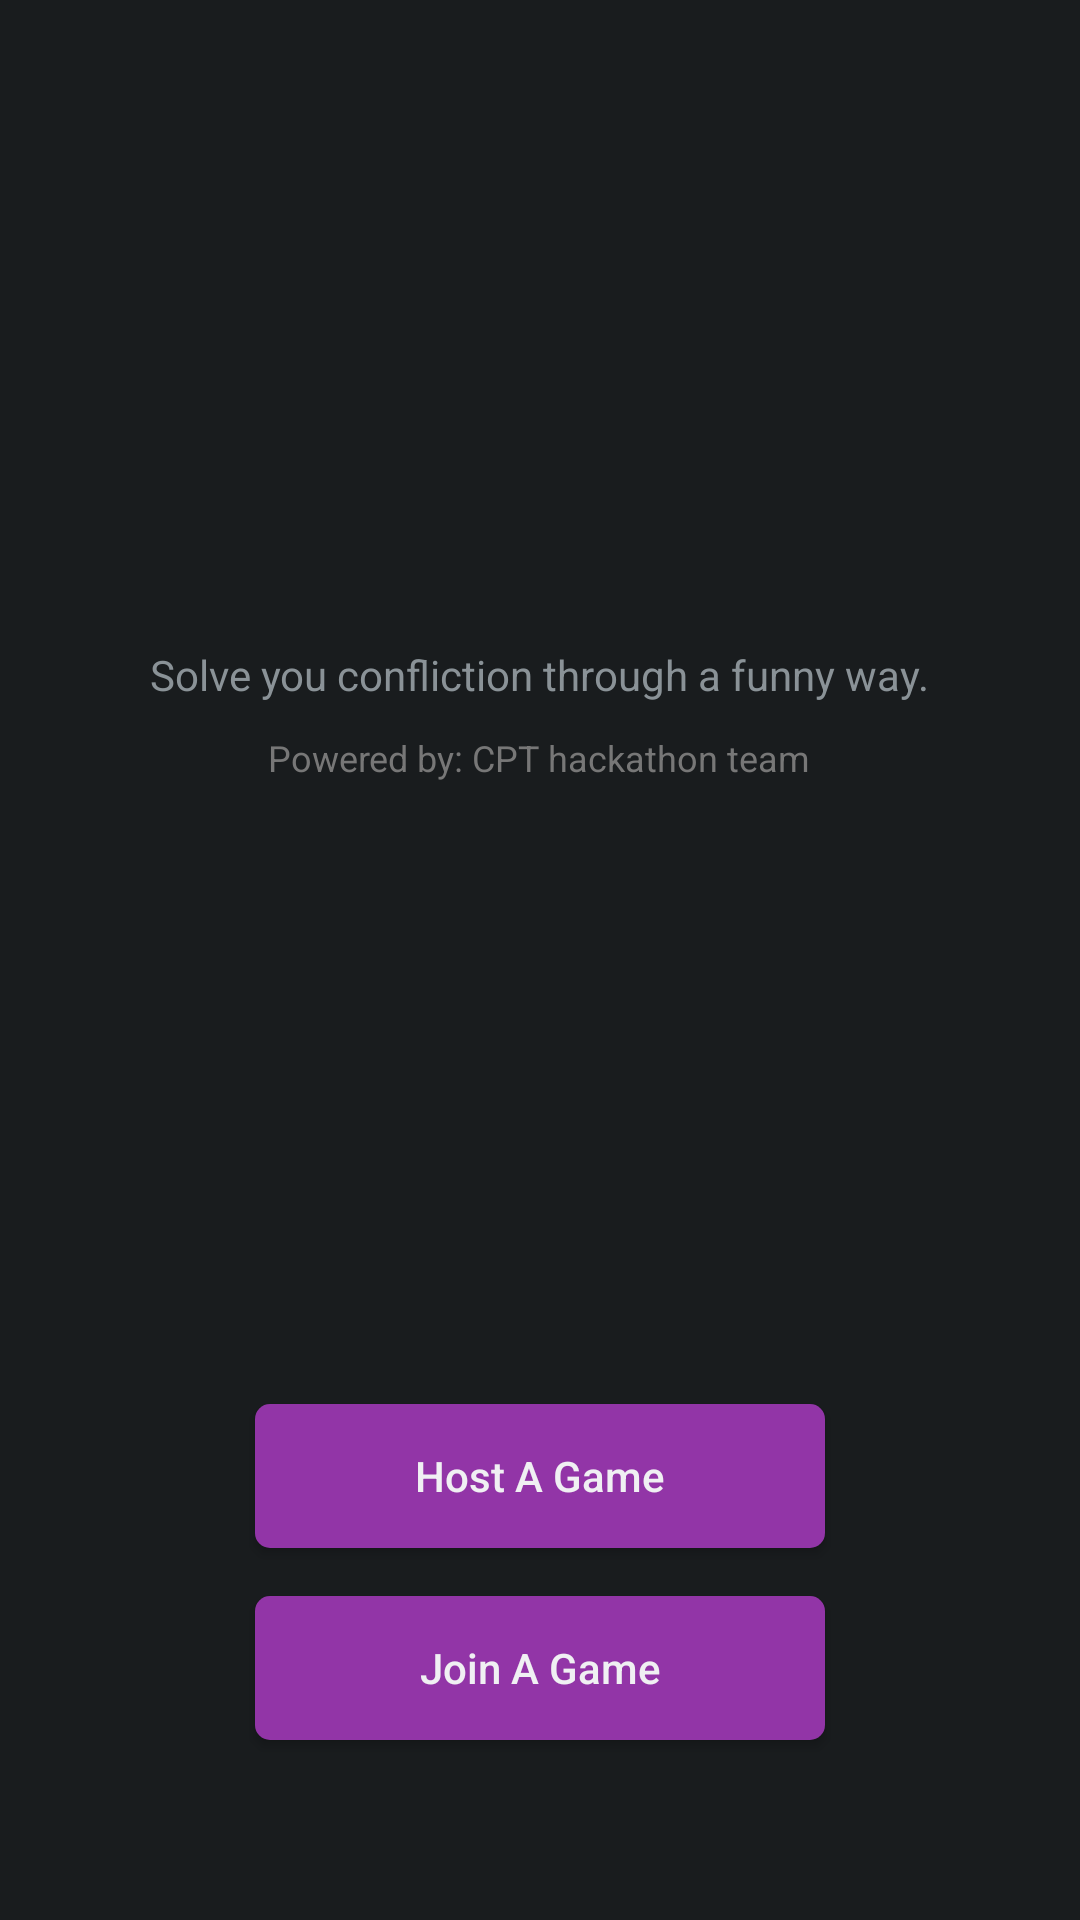

Here is an Android app screen rendered from its layout file. Give the layout XML and the strings, colors and styles it references.
<!-- AndroidManifest.xml: application theme AppTheme -->
<!-- res/layout/activity_main.xml -->
<FrameLayout xmlns:android="http://schemas.android.com/apk/res/android"
    xmlns:tools="http://schemas.android.com/tools"
    android:layout_width="match_parent"
    android:layout_height="match_parent"
    tools:context="com.example.crt.MainActivity" >

    <ImageView
        android:id="@+id/background"
        android:layout_width="match_parent"
        android:layout_height="match_parent"
        android:scaleType="centerCrop"
        android:src="@drawable/background" />

    <LinearLayout
        android:layout_width="match_parent"
        android:layout_height="match_parent"
        android:orientation="vertical" >

        <LinearLayout
            android:layout_width="match_parent"
            android:layout_height="0dp"
            android:layout_marginBottom="16dp"
            android:layout_marginEnd="16dp"
            android:layout_marginStart="16dp"
            android:layout_marginTop="44dp"
            android:layout_weight="3"
            android:gravity="center"
            android:orientation="vertical" >

            <ImageView
                android:layout_width="wrap_content"
                android:layout_height="wrap_content"
                android:layout_gravity="center"
                android:layout_marginTop="30dp"
                android:contentDescription="@null"
                android:src="@drawable/enjoy_icn" >
            </ImageView>
            
            <TextView 
                android:layout_width="wrap_content"
                android:layout_height="wrap_content"
                android:layout_gravity="center"
                android:textSize="14sp"
                android:text="@string/introdution"
                android:layout_marginTop="10dp"/>
            <TextView 
                android:layout_width="wrap_content"
                android:layout_height="wrap_content"
                android:layout_gravity="center"
                android:text="@string/copy_right"
                android:textSize="12sp"
                android:textColor="#ff777777"
                android:layout_marginTop="10dp"/>
        </LinearLayout>

        <LinearLayout
            android:layout_width="match_parent"
            android:layout_height="0dp"
            android:layout_weight="2"
            android:gravity="center"
            android:orientation="vertical"
            android:padding="16dp" >

            <Button
                android:id="@+id/btn_host"
                android:layout_width="190dp"
                android:layout_height="48dp"
                android:background="@drawable/button_theme"
                android:paddingEnd="16dp"
                android:paddingStart="16dp"
                android:text="@string/btn_host"
                android:textAllCaps="false"
                android:textSize="14sp" />

            <Button
                android:id="@+id/btn_guest"
                android:layout_width="190dp"
                android:layout_height="48dp"
                android:layout_marginTop="16dp"
                android:background="@drawable/button_theme"
                android:paddingEnd="16dp"
                android:paddingStart="16dp"
                android:text="@string/btn_guest"
                android:textAllCaps="false"
                android:textSize="14sp" />
        </LinearLayout>
    </LinearLayout>

</FrameLayout>
<!-- resources referenced by this layout -->
<resources>
  <!-- drawable button_theme (drawable-mdpi) -->
  <?xml version="1.0" encoding="UTF-8"?>
  <selector xmlns:android="http://schemas.android.com/apk/res/android">
  
      <item android:state_pressed="false"><shape android:shape="rectangle">
              <solid android:color="#ff9235a7" />
  
              <corners android:radius="5dip" />
  
              <padding android:bottom="2dp" android:left="2dp" android:right="2dp" android:top="2dp" />
          </shape></item>
      <item android:state_pressed="true"><shape android:shape="rectangle">
              <solid android:color="#ffa253b4" />
  
              <corners android:radius="5dip" />
          </shape></item>
  
  </selector>
  <string name="btn_guest">Join A Game</string>
  <string name="btn_host">Host A Game</string>
  <string name="copy_right">Powered by: CPT hackathon team</string>
  <string name="introdution">Solve you confliction through a funny way.</string>
  <style name="AppTheme" parent="AppBaseTheme">
          
          <item name="android:windowTranslucentNavigation">true</item>
          <item name="android:windowTranslucentStatus">true</item>
  
          <item name="android:windowActionBar">false</item>
          <item name="android:windowNoTitle">true</item>
      </style>
  <style name="AppBaseTheme" parent="android:Theme.DeviceDefault">
          
      </style>
</resources>
